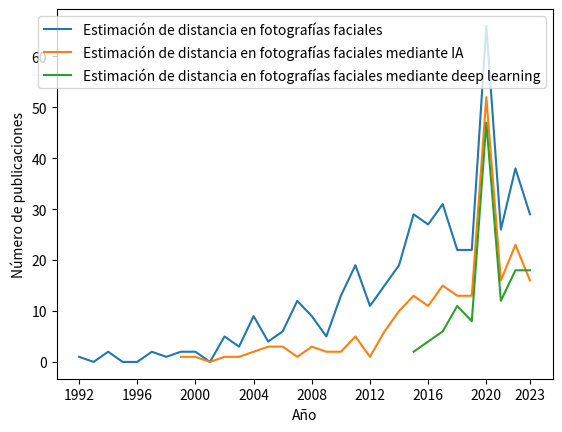

Python code for this plot: (Note: this script raises an exception after producing the figure.)
import matplotlib.pyplot as plt
import numpy as np
import pandas as pd

# Datos de ejemplo (año y cantidad de artículos)
años1 = [1992, 1993, 1994, 1995, 1996, 1997, 1998, 1999, 2000, 2001, 2002, 2003, 2004, 2005, 2006, 2007, 2008, 2009, 2010, 2011, 2012, 2013, 2014, 2015, 2016, 2017, 2018, 2019, 2020, 2021, 2022, 2023]
años2 = [1999, 2000, 2001, 2002, 2003, 2004, 2005, 2006, 2007, 2008, 2009, 2010, 2011, 2012, 2013, 2014, 2015, 2016, 2017, 2018, 2019, 2020, 2021, 2022, 2023]
años3 = [2015, 2016, 2017, 2018, 2019, 2020, 2021, 2022, 2023]
cantidad_articulos_categoria1 = [1, 0, 2, 0, 0, 2, 1, 2, 2, 0, 5, 3, 9, 4, 6, 12, 9, 5, 13, 19, 11, 15, 19, 29, 27, 31, 22, 22, 66, 26, 38, 29]
cantidad_articulos_categoria2 = [1, 1, 0, 1, 1, 2, 3, 3, 1, 3, 2, 2, 5, 1, 6, 10, 13, 11, 15, 13, 13, 52, 16, 23, 16]
cantidad_articulos_categoria3 = [2, 4, 6, 11, 8, 47, 12, 18, 18]

# Crear la figura y los ejes
fig, ax = plt.subplots()

# Graficar los datos para cada categoría
ax.plot(años1, cantidad_articulos_categoria1, label='Estimación de distancia en fotografías faciales')
ax.plot(años2, cantidad_articulos_categoria2, label='Estimación de distancia en fotografías faciales mediante IA')
ax.plot(años3, cantidad_articulos_categoria3, label='Estimación de distancia en fotografías faciales mediante deep learning')

# Agregar una leyenda
ax.legend()

# Configurar etiquetas de ejes y título
valores_x = np.append(np.arange(1992, 2024, 4), 2023)
ax.set_xticks(valores_x)
ax.set_xlabel('Año')
ax.set_ylabel('Número de publicaciones')


# Guardar la gráfica en un archivo Excel
df = pd.DataFrame({
    'Año': años1 + años2 + años3,
    'Categoria 1': cantidad_articulos_categoria1 + [0] * (len(años1) + len(años2) - len(cantidad_articulos_categoria1)),
    'Categoria 2': [0] * len(años1) + cantidad_articulos_categoria2 + [0] * (len(años3) - len(cantidad_articulos_categoria2)),
    'Categoria 3': [0] * (len(años1) + len(años2)) + cantidad_articulos_categoria3
})

df.to_excel('grafica_excel.xlsx', index=False)

